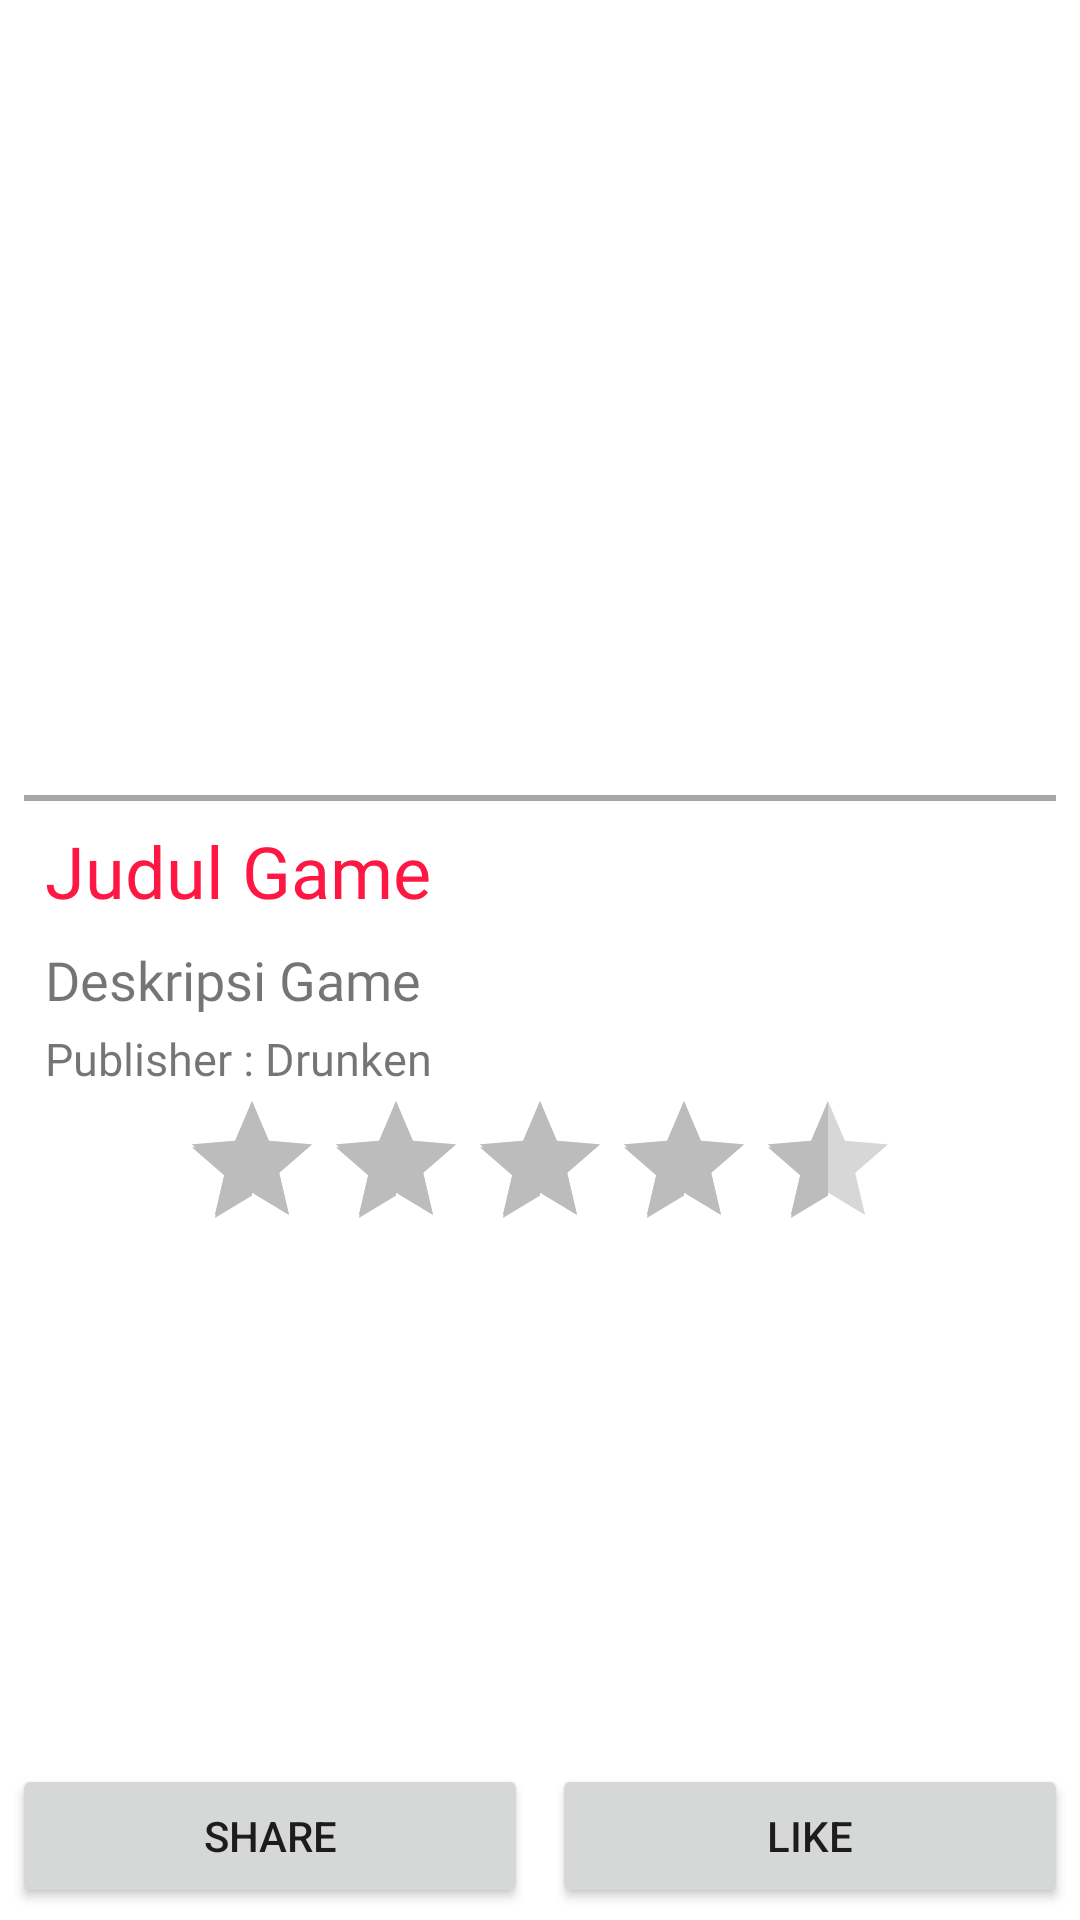

This screen was rendered from an Android layout file. Write that file and the resources it references.
<!-- AndroidManifest.xml: application theme Theme.GameDex -->
<!-- res/layout/activity_game_detail.xml -->
<?xml version="1.0" encoding="utf-8"?>
<androidx.constraintlayout.widget.ConstraintLayout xmlns:android="http://schemas.android.com/apk/res/android"
    xmlns:app="http://schemas.android.com/apk/res-auto"
    xmlns:tools="http://schemas.android.com/tools"
    android:layout_width="match_parent"
    android:layout_height="match_parent"
    tools:context=".activity.GameDetailActivity">

    <ScrollView
        android:layout_width="match_parent"
        android:layout_height="0dp"
        app:layout_constraintTop_toTopOf="parent"
        app:layout_constraintBottom_toTopOf="@id/bottom_ll">

        <androidx.constraintlayout.widget.ConstraintLayout
            android:layout_width="match_parent"
            android:layout_height="wrap_content">

            <ImageView
                android:id="@+id/game_detail_image"
                android:layout_width="match_parent"
                android:layout_height="250dp"
                android:scaleType="centerCrop"
                android:src="@drawable/god_of_war"
                app:layout_constraintTop_toTopOf="parent"/>

            <View
                android:id="@+id/garis_bawah_image"
                android:layout_width="match_parent"
                android:layout_height="2dp"
                android:background="#A7A7A7"
                app:layout_constraintTop_toBottomOf="@id/game_detail_image"
                android:layout_marginLeft="8dp"
                android:layout_marginRight="8dp"
                android:layout_marginTop="15dp"/>

            <TextView
                android:id="@+id/tv_judul_game"
                android:layout_width="match_parent"
                android:layout_height="wrap_content"
                app:layout_constraintTop_toBottomOf="@id/garis_bawah_image"
                android:text="@string/judul_game"
                android:textColor="@color/primaryColor"
                android:fontFamily="@font/poppins_bold"
                android:layout_marginTop="7dp"
                android:layout_marginLeft="15dp"
                android:layout_marginRight="15dp"
                android:textSize="24sp"/>

            <TextView
                android:id="@+id/tv_description_game"
                android:layout_width="match_parent"
                android:layout_height="wrap_content"
                app:layout_constraintTop_toBottomOf="@id/tv_judul_game"
                android:text="@string/deskripsi_game"
                android:fontFamily="@font/poppins_medium"
                android:layout_marginTop="8dp"
                android:layout_marginLeft="15dp"
                android:layout_marginRight="15dp"
                android:textSize="18sp"/>

            <TextView
                android:id="@+id/tv_publisher_game"
                android:layout_width="match_parent"
                android:layout_height="wrap_content"
                app:layout_constraintTop_toBottomOf="@id/tv_description_game"
                android:text="@string/publisher_drunken"
                android:fontFamily="@font/poppins"
                android:layout_marginTop="4dp"
                android:layout_marginLeft="15dp"
                android:layout_marginRight="15dp"
                android:textSize="15sp"/>

            <RatingBar
                android:id="@+id/rating_bar"
                android:layout_width="wrap_content"
                android:layout_height="wrap_content"
                app:layout_constraintTop_toBottomOf="@id/tv_publisher_game"
                app:layout_constraintStart_toStartOf="parent"
                app:layout_constraintEnd_toEndOf="parent"
                android:layout_marginLeft="15dp"
                android:layout_marginRight="15dp"
                android:numStars="5"
                android:rating="4.5"
                android:isIndicator="true"/>

        </androidx.constraintlayout.widget.ConstraintLayout>

    </ScrollView>


    <LinearLayout
        android:id="@+id/bottom_ll"
        android:layout_width="match_parent"
        android:layout_height="wrap_content"
        android:orientation="horizontal"
        app:layout_constraintBottom_toBottomOf="parent">

        <Button
            android:id="@+id/share_btn"
            android:layout_width="match_parent"
            android:layout_height="match_parent"
            android:layout_weight="1"
            android:text="@string/share"
            android:layout_margin="4dp"/>

        <Button
            android:id="@+id/like_btn"
            android:layout_width="match_parent"
            android:layout_height="match_parent"
            android:layout_weight="1"
            android:text="@string/like"
            android:layout_margin="4dp"/>

    </LinearLayout>



</androidx.constraintlayout.widget.ConstraintLayout>
<!-- resources referenced by this layout -->
<resources>
  <color name="primaryColor">#ff1744</color>
  <string name="deskripsi_game">Deskripsi Game</string>
  <string name="judul_game">Judul Game</string>
  <string name="like">Like</string>
  <string name="publisher_drunken">Publisher : Drunken</string>
  <string name="share">Share</string>
  <style name="Theme.GameDex" parent="Theme.MaterialComponents.DayNight.DarkActionBar">
          
          <item name="colorPrimary">@color/primaryColor</item>
          <item name="colorPrimaryVariant">@color/primaryDarkColor</item>
          <item name="colorOnPrimary">@color/white</item>
          
          <item name="colorSecondary">@color/secondaryColor</item>
          <item name="colorSecondaryVariant">@color/secondaryDarkColor</item>
          <item name="colorOnSecondary">@color/black</item>
          
          <item name="android:statusBarColor" tools:targetApi="l">?attr/colorPrimaryVariant</item>
          
      </style>
  <color name="primaryDarkColor">#c4001d</color>
  <color name="white">#FFFFFFFF</color>
  <color name="secondaryColor">#bcbcbc</color>
  <color name="secondaryDarkColor">#8c8c8c</color>
  <color name="black">#FF000000</color>
</resources>
